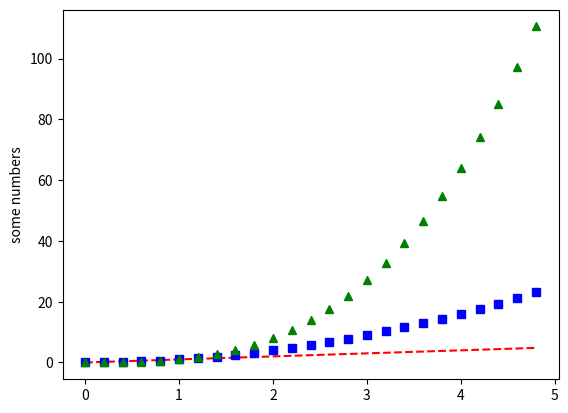

Generate this figure with matplotlib:
import matplotlib.pyplot as plt
import numpy as np

t = np.arange(0.0, 5.0, 0.2)

plt.plot(t, t, "r--", t, t**2, "bs", t, t**3, "g^")
plt.ylabel("some numbers")
plt.show()
